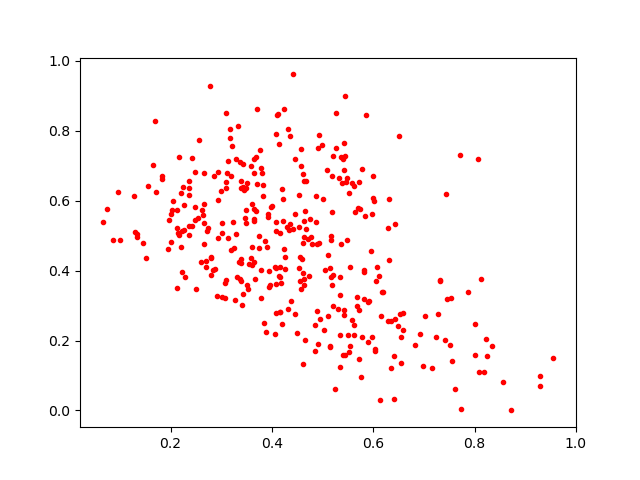

The table this chart was drawn from, first rows:
0.21328415, 0.57372385
0.0972, 0.6255
0.2218, 0.5145
0.3198, 0.4582
0.5345, 0.2162
0.5509, 0.2155
0.5156, 0.3813
0.3945, 0.3992
0.4086, 0.4073
0.4531, 0.5253
0.6437, 0.2612
0.2663, 0.6788
0.4565, 0.7493
0.5615, 0.6431
0.6587, 0.2801
0.2942, 0.6811
0.9556, 0.1506
0.491, 0.191
0.472, 0.4898
0.3694, 0.7257
0.4164, 0.409
0.3075, 0.3645
0.8067, 0.7198
0.2639, 0.5587
0.4529, 0.4062
0.3258, 0.4648
0.3655, 0.5421
0.7547, 0.1422
0.2293, 0.3825
0.3464, 0.5498
0.4499, 0.2211
0.1953, 0.4619
0.6136, 0.03094
0.3651, 0.6797
0.2479, 0.6834
0.7864, 0.3395
0.2157, 0.5021
0.2208, 0.6226
0.2011, 0.4809
0.3296, 0.5048
0.8007, 0.2474
0.8125, 0.3757
0.5444, 0.7276
0.6027, 0.1755
0.4895, 0.2845
0.5372, 0.4754
0.5261, 0.8503
0.5822, 0.3184
0.5474, 0.666
0.4668, 0.518
0.5408, 0.7196
0.4762, 0.4956
0.2166, 0.7239
0.6412, 0.1566
0.6189, 0.3397
0.3351, 0.4246
0.2921, 0.3278
0.3114, 0.6794
0.5675, 0.3232
0.4625, 0.3756
0.6009, 0.5982
... 307 more rows
